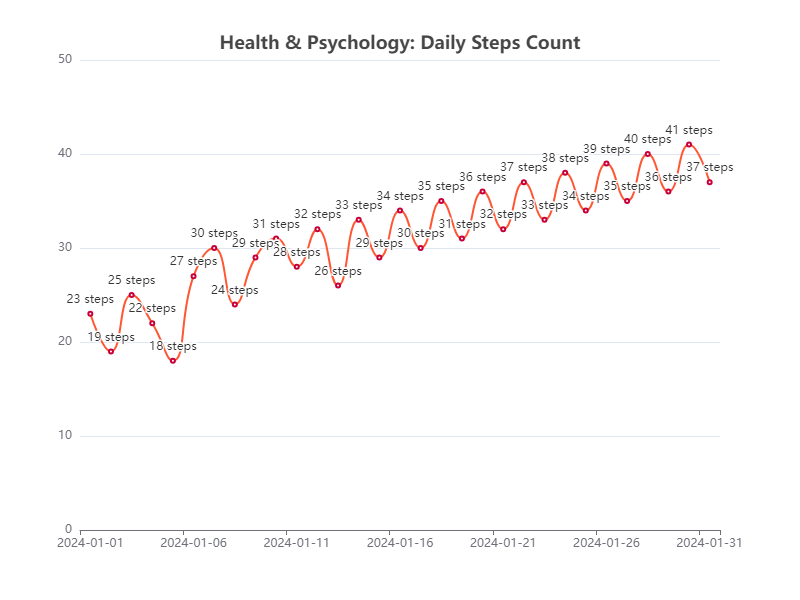

The file beside this chart, header and first rows:
Date, Value
2024-01-01, 23
2024-01-02, 19
2024-01-03, 25
2024-01-04, 22
2024-01-05, 18
2024-01-06, 27
2024-01-07, 30
2024-01-08, 24
2024-01-09, 29
2024-01-10, 31
2024-01-11, 28
2024-01-12, 32
2024-01-13, 26
2024-01-14, 33
2024-01-15, 29
2024-01-16, 34
2024-01-17, 30
2024-01-18, 35
2024-01-19, 31
2024-01-20, 36
2024-01-21, 32
2024-01-22, 37
2024-01-23, 33
2024-01-24, 38
2024-01-25, 34
2024-01-26, 39
2024-01-27, 35
2024-01-28, 40
2024-01-29, 36
2024-01-30, 41
2024-01-31, 37
